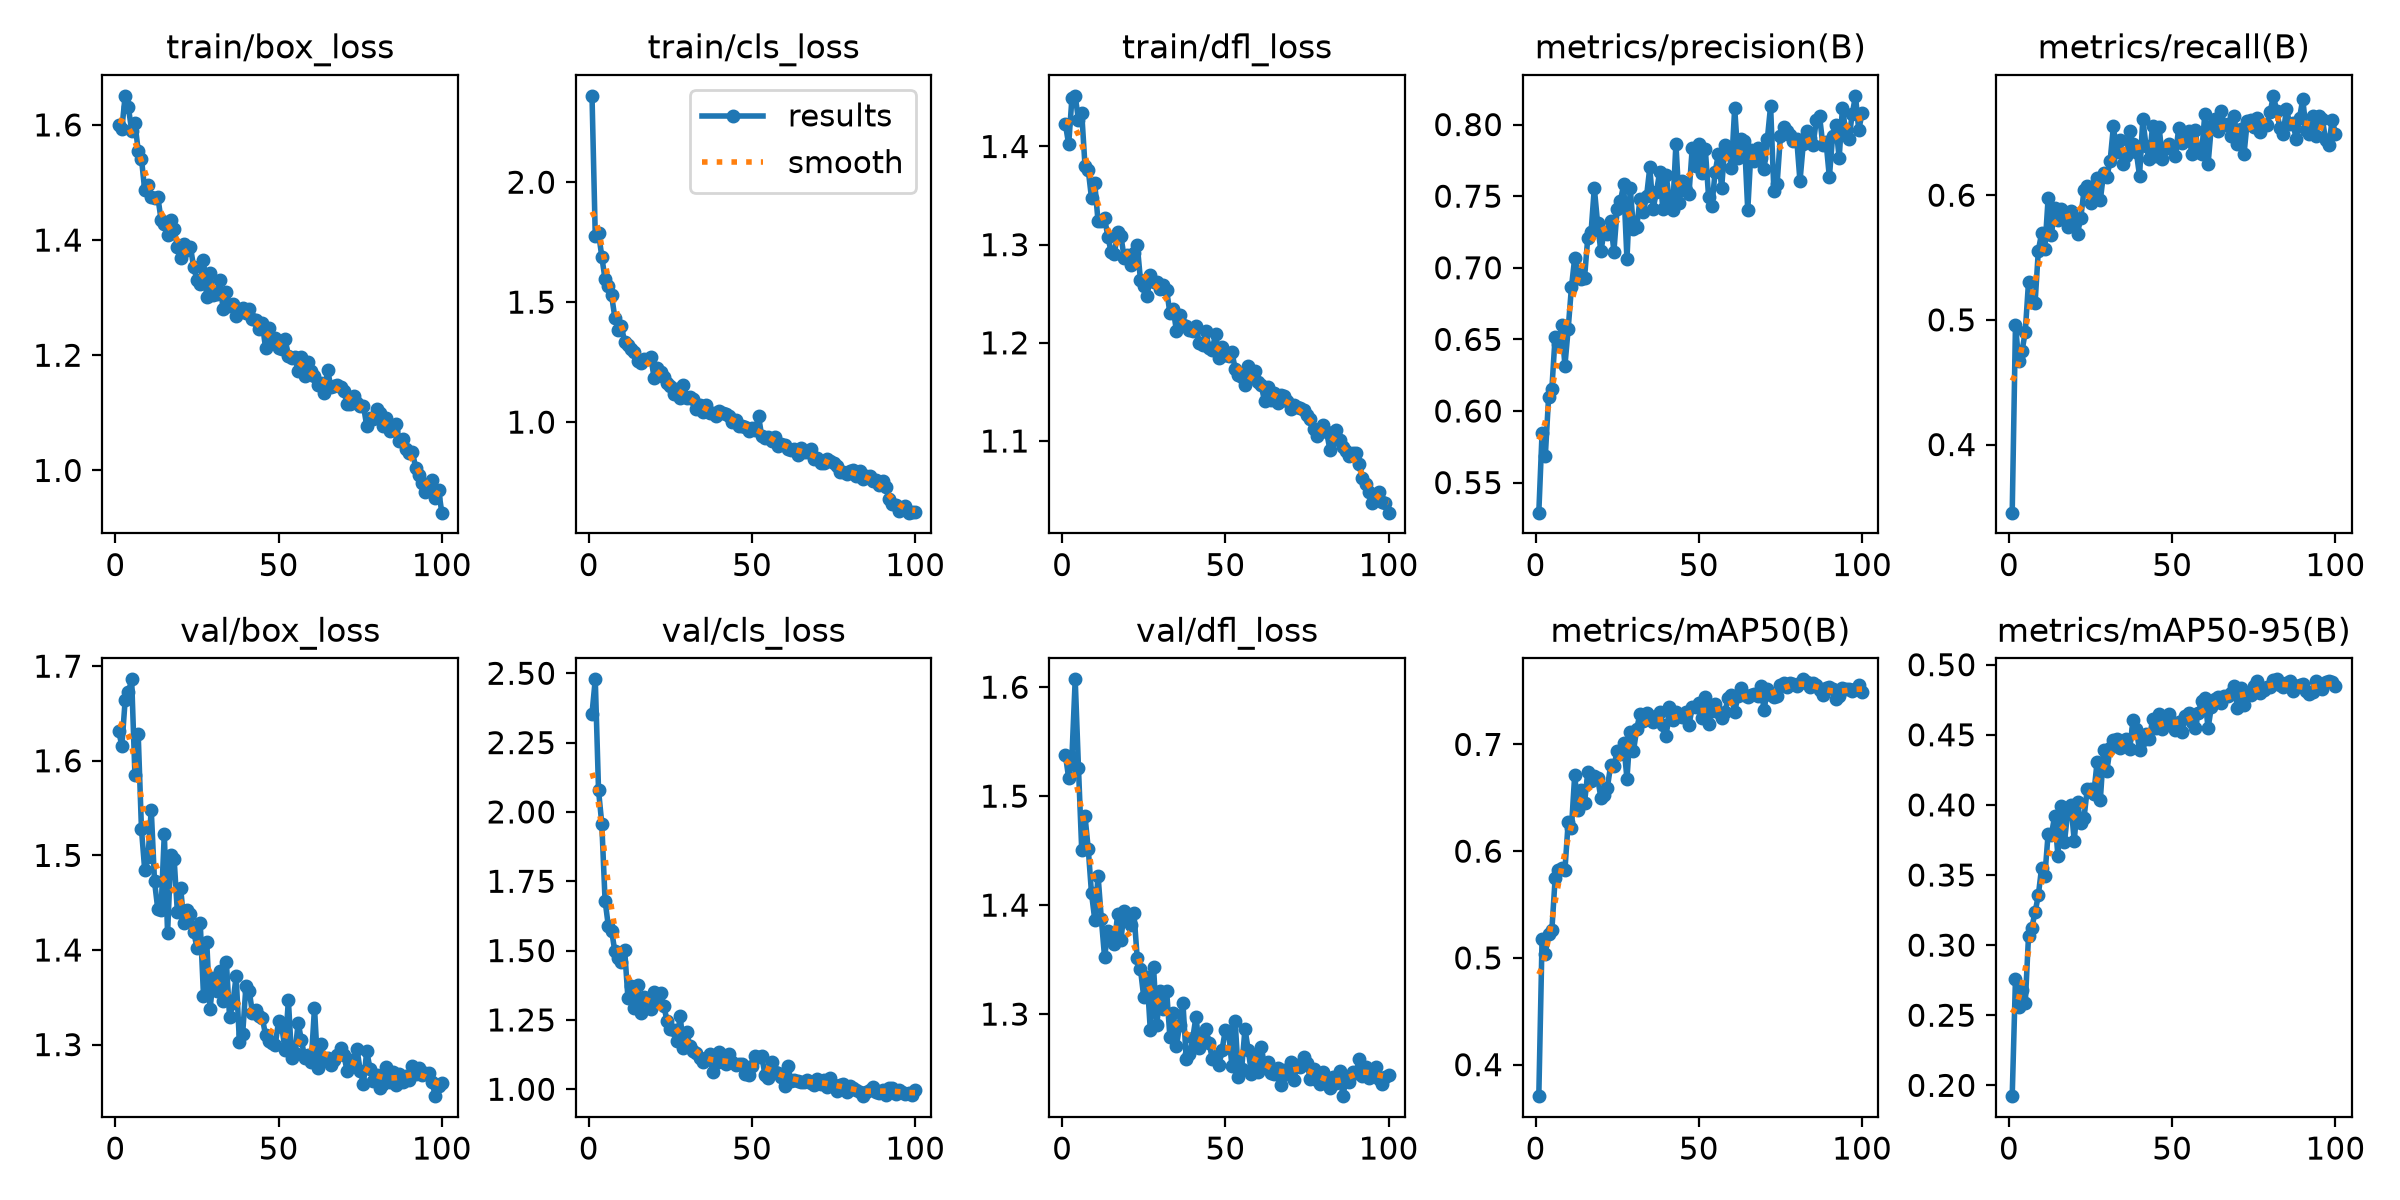

The data file committed next to this chart (first rows):
epoch, train/box_loss, train/cls_loss, train/dfl_loss, metrics/precision(B), metrics/recall(B), metrics/mAP50(B), metrics/mAP50-95(B), val/box_loss, val/cls_loss, val/dfl_loss, lr/pg0, lr/pg1, lr/pg2
1, 1.6, 2.36, 1.423, 0.529, 0.3454, 0.3705, 0.1923, 1.632, 2.355, 1.538, 0.0006607, 0.0006607, 0.0006607
2, 1.593, 1.775, 1.402, 0.5849, 0.4957, 0.518, 0.276, 1.616, 2.478, 1.517, 0.001314, 0.001314, 0.001314
3, 1.651, 1.789, 1.449, 0.5689, 0.4668, 0.504, 0.2555, 1.664, 2.078, 1.536, 0.001955, 0.001955, 0.001955
4, 1.63, 1.689, 1.452, 0.6097, 0.4747, 0.5225, 0.2679, 1.672, 1.957, 1.607, 0.001941, 0.001941, 0.001941
5, 1.59, 1.595, 1.427, 0.6154, 0.4905, 0.5262, 0.2584, 1.686, 1.681, 1.526, 0.001921, 0.001921, 0.001921
6, 1.603, 1.567, 1.434, 0.652, 0.5305, 0.5744, 0.3066, 1.585, 1.589, 1.45, 0.001901, 0.001901, 0.001901
7, 1.555, 1.528, 1.38, 0.6466, 0.5154, 0.5819, 0.3124, 1.628, 1.572, 1.482, 0.001881, 0.001881, 0.001881
8, 1.542, 1.435, 1.376, 0.6599, 0.5133, 0.5841, 0.3234, 1.528, 1.497, 1.452, 0.001861, 0.001861, 0.001861
9, 1.486, 1.384, 1.347, 0.6317, 0.5555, 0.5824, 0.3355, 1.484, 1.474, 1.411, 0.001842, 0.001842, 0.001842
10, 1.496, 1.401, 1.362, 0.6574, 0.5695, 0.6271, 0.3551, 1.498, 1.46, 1.386, 0.001822, 0.001822, 0.001822
11, 1.474, 1.332, 1.324, 0.6865, 0.5565, 0.6217, 0.3492, 1.548, 1.503, 1.427, 0.001802, 0.001802, 0.001802
12, 1.474, 1.322, 1.324, 0.7069, 0.5975, 0.6717, 0.3794, 1.473, 1.329, 1.388, 0.001782, 0.001782, 0.001782
13, 1.476, 1.303, 1.327, 0.6955, 0.568, 0.6385, 0.3785, 1.443, 1.373, 1.352, 0.001762, 0.001762, 0.001762
14, 1.435, 1.292, 1.308, 0.6923, 0.5896, 0.6572, 0.3922, 1.442, 1.294, 1.376, 0.001743, 0.001743, 0.001743
15, 1.428, 1.255, 1.292, 0.6928, 0.5804, 0.6451, 0.3639, 1.523, 1.375, 1.373, 0.001723, 0.001723, 0.001723
16, 1.408, 1.248, 1.291, 0.721, 0.589, 0.6739, 0.3989, 1.418, 1.276, 1.364, 0.001703, 0.001703, 0.001703
17, 1.435, 1.262, 1.313, 0.7247, 0.5863, 0.666, 0.3733, 1.5, 1.333, 1.392, 0.001683, 0.001683, 0.001683
18, 1.419, 1.262, 1.309, 0.7557, 0.5745, 0.6705, 0.395, 1.497, 1.318, 1.368, 0.001663, 0.001663, 0.001663
19, 1.389, 1.273, 1.287, 0.7312, 0.587, 0.6688, 0.4, 1.44, 1.288, 1.395, 0.001644, 0.001644, 0.001644
20, 1.369, 1.186, 1.289, 0.7114, 0.581, 0.6502, 0.3743, 1.466, 1.351, 1.39, 0.001624, 0.001624, 0.001624
21, 1.393, 1.227, 1.279, 0.7251, 0.5693, 0.6522, 0.402, 1.429, 1.318, 1.382, 0.001604, 0.001604, 0.001604
22, 1.382, 1.208, 1.292, 0.7238, 0.5817, 0.6595, 0.3869, 1.442, 1.347, 1.392, 0.001584, 0.001584, 0.001584
23, 1.389, 1.19, 1.3, 0.7327, 0.6041, 0.6802, 0.391, 1.438, 1.302, 1.351, 0.001564, 0.001564, 0.001564
24, 1.352, 1.162, 1.264, 0.7113, 0.6073, 0.6793, 0.4113, 1.419, 1.244, 1.341, 0.001545, 0.001545, 0.001545
25, 1.331, 1.149, 1.258, 0.7412, 0.5936, 0.6941, 0.4116, 1.402, 1.217, 1.315, 0.001525, 0.001525, 0.001525
26, 1.324, 1.117, 1.247, 0.7466, 0.6034, 0.6912, 0.4081, 1.429, 1.215, 1.335, 0.001505, 0.001505, 0.001505
27, 1.366, 1.139, 1.269, 0.7582, 0.6139, 0.7011, 0.4306, 1.352, 1.174, 1.285, 0.001485, 0.001485, 0.001485
28, 1.301, 1.102, 1.262, 0.7059, 0.5962, 0.6678, 0.4038, 1.408, 1.266, 1.343, 0.001465, 0.001465, 0.001465
29, 1.344, 1.154, 1.262, 0.7557, 0.6179, 0.7116, 0.439, 1.337, 1.149, 1.29, 0.001446, 0.001446, 0.001446
30, 1.305, 1.102, 1.255, 0.727, 0.6146, 0.6939, 0.4244, 1.371, 1.206, 1.322, 0.001426, 0.001426, 0.001426
31, 1.307, 1.104, 1.259, 0.7287, 0.6277, 0.7146, 0.4408, 1.357, 1.154, 1.304, 0.001406, 0.001406, 0.001406
32, 1.33, 1.097, 1.254, 0.7479, 0.6553, 0.7289, 0.4466, 1.378, 1.137, 1.322, 0.001386, 0.001386, 0.001386
33, 1.28, 1.055, 1.231, 0.7386, 0.6345, 0.7223, 0.4467, 1.346, 1.129, 1.279, 0.001366, 0.001366, 0.001366
34, 1.309, 1.073, 1.235, 0.7499, 0.6441, 0.7291, 0.4405, 1.387, 1.114, 1.301, 0.001347, 0.001347, 0.001347
35, 1.286, 1.044, 1.212, 0.7701, 0.6251, 0.7268, 0.4455, 1.329, 1.099, 1.271, 0.001327, 0.001327, 0.001327
36, 1.289, 1.07, 1.228, 0.741, 0.6317, 0.7209, 0.4468, 1.344, 1.113, 1.29, 0.001307, 0.001307, 0.001307
37, 1.268, 1.037, 1.219, 0.7527, 0.6514, 0.7237, 0.4399, 1.373, 1.126, 1.31, 0.001287, 0.001287, 0.001287
38, 1.279, 1.037, 1.217, 0.7665, 0.6408, 0.7302, 0.4602, 1.303, 1.062, 1.259, 0.001267, 0.001267, 0.001267
39, 1.283, 1.024, 1.214, 0.7412, 0.6349, 0.7178, 0.4543, 1.312, 1.093, 1.264, 0.001248, 0.001248, 0.001248
40, 1.274, 1.045, 1.212, 0.765, 0.6155, 0.7076, 0.4391, 1.362, 1.133, 1.278, 0.001228, 0.001228, 0.001228
41, 1.28, 1.039, 1.218, 0.7469, 0.6608, 0.7348, 0.4464, 1.357, 1.098, 1.298, 0.001208, 0.001208, 0.001208
42, 1.262, 1.035, 1.2, 0.7402, 0.6395, 0.7224, 0.4503, 1.333, 1.093, 1.269, 0.001188, 0.001188, 0.001188
43, 1.261, 1.027, 1.198, 0.7866, 0.629, 0.7305, 0.447, 1.336, 1.126, 1.279, 0.001168, 0.001168, 0.001168
44, 1.245, 1.002, 1.212, 0.7449, 0.6557, 0.7268, 0.4611, 1.33, 1.099, 1.286, 0.001149, 0.001149, 0.001149
45, 1.256, 1.007, 1.195, 0.7607, 0.6317, 0.7259, 0.4547, 1.329, 1.087, 1.274, 0.001129, 0.001129, 0.001129
46, 1.213, 0.9824, 1.193, 0.7542, 0.6546, 0.73, 0.465, 1.31, 1.089, 1.259, 0.001109, 0.001109, 0.001109
47, 1.247, 0.9856, 1.21, 0.7516, 0.629, 0.7182, 0.4543, 1.304, 1.093, 1.261, 0.001089, 0.001089, 0.001089
48, 1.225, 0.9809, 1.185, 0.7839, 0.6382, 0.7348, 0.4617, 1.302, 1.055, 1.253, 0.001069, 0.001069, 0.001069
49, 1.23, 0.9621, 1.196, 0.7712, 0.6408, 0.7347, 0.4651, 1.3, 1.051, 1.268, 0.00105, 0.00105, 0.00105
50, 1.213, 0.9744, 1.188, 0.7866, 0.6376, 0.7391, 0.4579, 1.325, 1.085, 1.286, 0.00103, 0.00103, 0.00103
51, 1.211, 0.9667, 1.186, 0.7659, 0.6317, 0.7243, 0.4537, 1.319, 1.121, 1.284, 0.00101, 0.00101, 0.00101
52, 1.229, 1.026, 1.19, 0.7829, 0.654, 0.7448, 0.459, 1.294, 1.115, 1.252, 0.0009902, 0.0009902, 0.0009902
53, 1.199, 0.9401, 1.174, 0.7497, 0.6421, 0.7194, 0.4521, 1.347, 1.118, 1.294, 0.0009704, 0.0009704, 0.0009704
54, 1.196, 0.9338, 1.167, 0.7429, 0.65, 0.7312, 0.4631, 1.286, 1.051, 1.242, 0.0009506, 0.0009506, 0.0009506
55, 1.197, 0.9384, 1.165, 0.7668, 0.6519, 0.7382, 0.4656, 1.291, 1.04, 1.25, 0.0009308, 0.0009308, 0.0009308
56, 1.172, 0.9218, 1.157, 0.7793, 0.633, 0.7299, 0.4594, 1.323, 1.097, 1.286, 0.000911, 0.000911, 0.000911
57, 1.198, 0.9379, 1.177, 0.7557, 0.6527, 0.7246, 0.455, 1.304, 1.061, 1.267, 0.0008912, 0.0008912, 0.0008912
58, 1.164, 0.9013, 1.164, 0.7854, 0.6345, 0.7302, 0.4655, 1.286, 1.058, 1.245, 0.0008714, 0.0008714, 0.0008714
59, 1.188, 0.9102, 1.171, 0.7837, 0.633, 0.7437, 0.4739, 1.289, 1.043, 1.263, 0.0008516, 0.0008516, 0.0008516
60, 1.173, 0.904, 1.16, 0.7697, 0.6651, 0.7464, 0.4766, 1.282, 1.012, 1.247, 0.0008318, 0.0008318, 0.0008318
... 40 more rows
